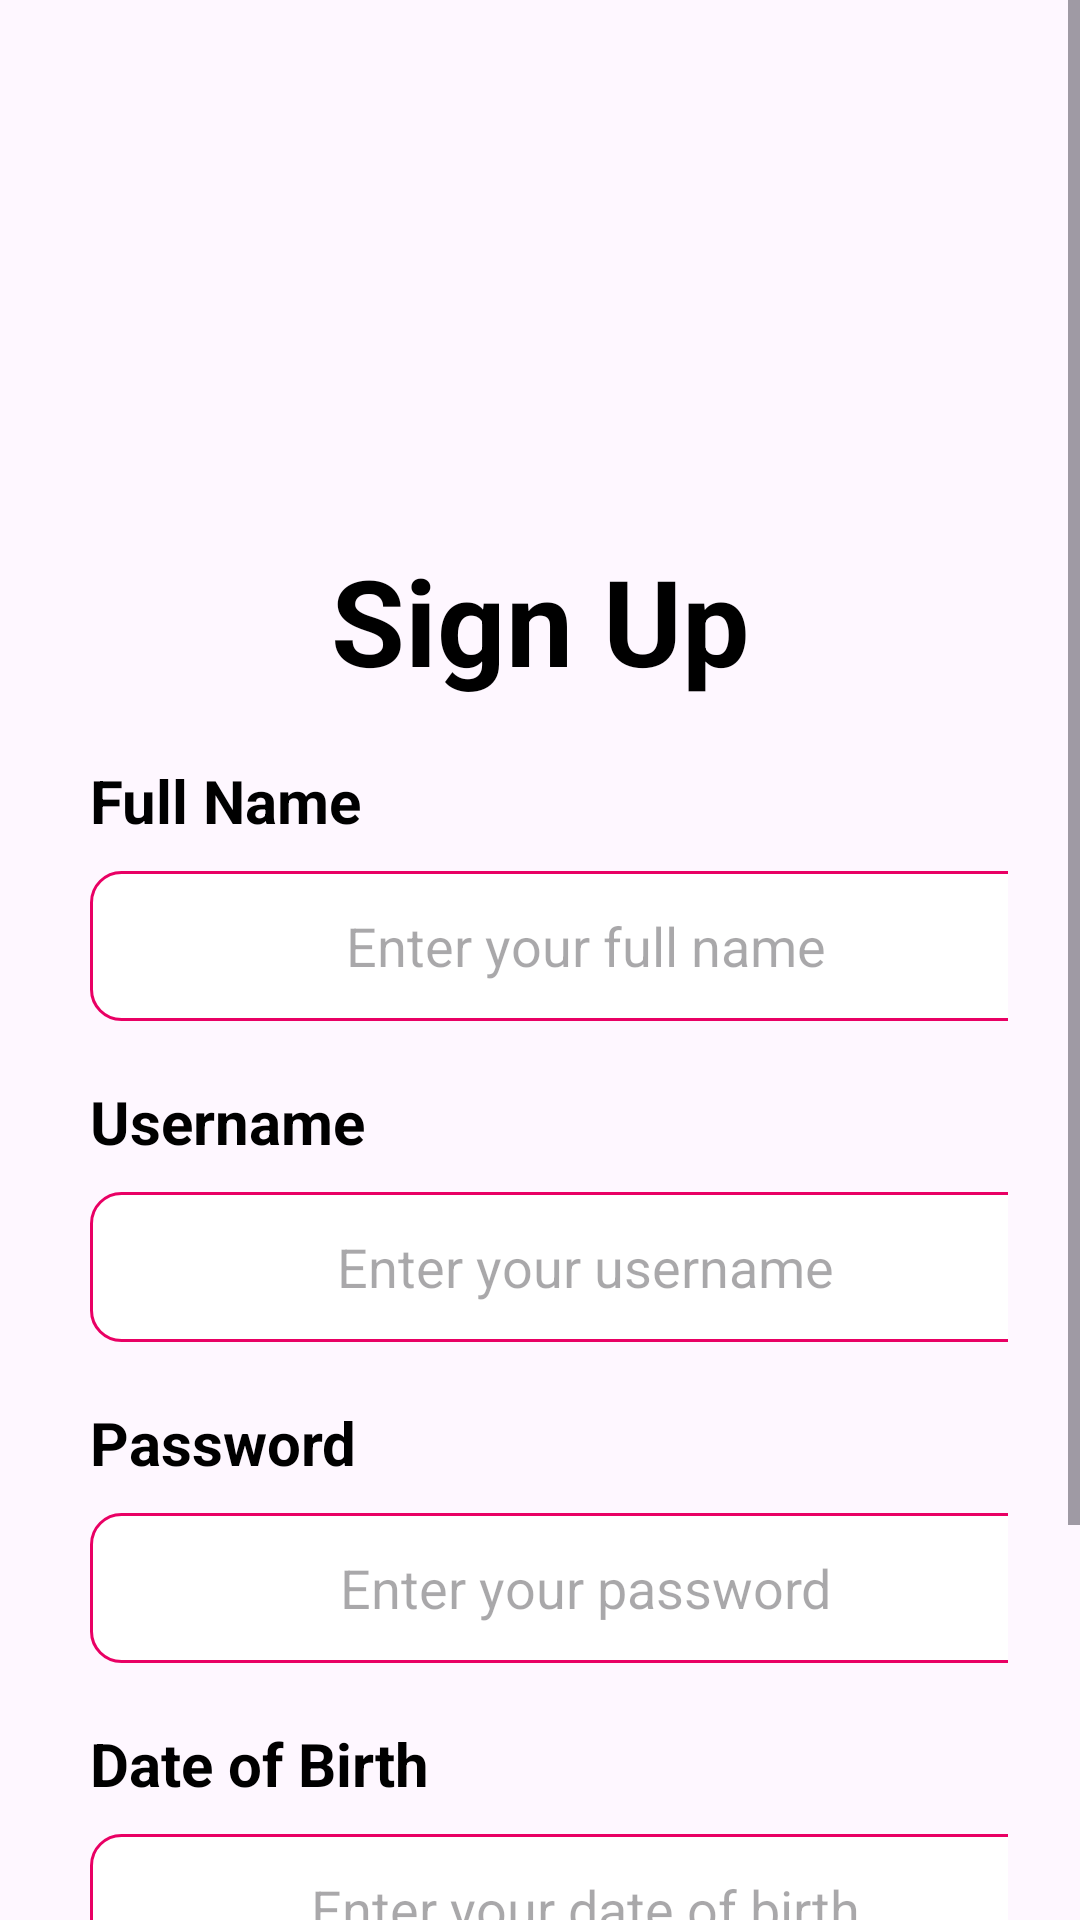

Write the Android layout XML for this screen, with the resource values it uses.
<!-- AndroidManifest.xml: application theme Theme.Eternal_Bloom2 -->
<!-- res/layout/activity_signup.xml -->
<?xml version="1.0" encoding="utf-8"?>
<androidx.constraintlayout.widget.ConstraintLayout xmlns:android="http://schemas.android.com/apk/res/android"
    xmlns:app="http://schemas.android.com/apk/res-auto"
    xmlns:tools="http://schemas.android.com/tools"
    android:layout_width="match_parent"
    android:layout_height="match_parent">

    <ScrollView
        android:layout_width="match_parent"
        android:layout_height="match_parent" >

        <LinearLayout
            android:layout_width="match_parent"
            android:layout_height="wrap_content"
            android:orientation="vertical">

            <ImageView
                android:id="@+id/imageView14"
                android:layout_width="350dp"
                android:layout_height="180dp"
            />

            <TextView
                android:id="@+id/textView29"
                android:layout_width="match_parent"
                android:layout_height="wrap_content"
                android:text="Sign Up"
                android:textSize="40sp"
                android:textColor="@color/black"
                android:textStyle="bold"
                android:textAlignment="center"/>

            <LinearLayout
                android:layout_width="match_parent"
                android:layout_height="match_parent"
                android:layout_marginTop="20dp"
                android:layout_marginStart="30dp"
                android:layout_marginEnd="24dp"
                android:orientation="vertical">

                <TextView
                    android:id="@+id/textView35"
                    android:layout_width="match_parent"
                    android:layout_height="wrap_content"
                    android:textSize="20sp"
                    android:textColor="@color/black"
                    android:textStyle="bold"
                    android:text="Full Name" />

                <EditText
                    android:id="@+id/editTextText2"
                    android:layout_width="330dp"
                    android:layout_height="50dp"
                    android:ems="10"
                    android:layout_marginTop="10dp"
                    android:background="@drawable/bg_signup"
                    android:gravity="center"
                    android:hint="Enter your full name"
                    android:inputType="text"
                    />
            </LinearLayout>

            <LinearLayout
                android:layout_width="match_parent"
                android:layout_height="match_parent"
                android:layout_marginTop="20dp"
                android:layout_marginStart="30dp"
                android:layout_marginEnd="24dp"
                android:orientation="vertical">

                <TextView
                    android:id="@+id/textView36"
                    android:layout_width="match_parent"
                    android:layout_height="wrap_content"
                    android:textSize="20sp"
                    android:textColor="@color/black"
                    android:textStyle="bold"
                    android:text="Username" />

                <EditText
                    android:id="@+id/editTextText3"
                    android:layout_width="330dp"
                    android:layout_height="50dp"
                    android:ems="10"
                    android:layout_marginTop="10dp"
                    android:background="@drawable/bg_signup"
                    android:gravity="center"
                    android:hint="Enter your username"
                    android:inputType="text"
                    />
            </LinearLayout>

            <LinearLayout
                android:layout_width="match_parent"
                android:layout_height="match_parent"
                android:layout_marginTop="20dp"
                android:layout_marginStart="30dp"
                android:layout_marginEnd="24dp"
                android:orientation="vertical">

                <TextView
                    android:id="@+id/textView37"
                    android:layout_width="match_parent"
                    android:layout_height="wrap_content"
                    android:textSize="20sp"
                    android:textColor="@color/black"
                    android:textStyle="bold"
                    android:text="Password" />

                <EditText
                    android:id="@+id/editTextText4"
                    android:layout_width="330dp"
                    android:layout_height="50dp"
                    android:ems="10"
                    android:layout_marginTop="10dp"
                    android:background="@drawable/bg_signup"
                    android:gravity="center"
                    android:hint="Enter your password"
                    android:inputType="text"
                    />
            </LinearLayout>

            <LinearLayout
                android:layout_width="match_parent"
                android:layout_height="match_parent"
                android:layout_marginTop="20dp"
                android:layout_marginStart="30dp"
                android:layout_marginEnd="24dp"
                android:orientation="vertical">

                <TextView
                    android:id="@+id/textView38"
                    android:layout_width="match_parent"
                    android:layout_height="wrap_content"
                    android:textSize="20sp"
                    android:textColor="@color/black"
                    android:textStyle="bold"
                    android:text="Date of Birth" />

                <EditText
                    android:id="@+id/editTextText5"
                    android:layout_width="330dp"
                    android:layout_height="50dp"
                    android:ems="10"
                    android:layout_marginTop="10dp"
                    android:background="@drawable/bg_signup"
                    android:gravity="center"
                    android:hint="Enter your date of birth"
                    android:inputType="text"
                    />
            </LinearLayout>

            <Button
                android:id="@+id/button"
                android:layout_width="150dp"
                android:layout_height="60dp"
                android:layout_marginTop="40dp"
                android:layout_gravity="center"
                android:gravity="center"
                android:textColor="@color/black"
                android:text="Sign Up"
                android:textStyle="bold"
                android:textSize="20dp" />

            <TextView
                android:id="@+id/textView39"
                android:layout_width="match_parent"
                android:layout_height="wrap_content"
                android:layout_marginTop="20dp"
                android:layout_gravity="center"
                android:textAlignment="center"
                android:text="Already have an account? Login!"
                android:textSize="18sp"
                android:textColor="@color/black"/>
        </LinearLayout>
    </ScrollView>

</androidx.constraintlayout.widget.ConstraintLayout>
<!-- resources referenced by this layout -->
<resources>
  <color name="black">#FF000000</color>
  <!-- drawable bg_signup (drawable) -->
  <?xml version="1.0" encoding="utf-8"?>
  <selector xmlns:android="http://schemas.android.com/apk/res/android">
      <item>
          <shape android:shape="rectangle">
              <solid android:color="@color/white"/>
              <stroke android:color="@color/hotpink" android:width="1dp"/>
              <corners android:radius="10dp"/>
  
          </shape>
      </item>
  </selector>
  <style name="Theme.Eternal_Bloom2" parent="Base.Theme.Eternal_Bloom2" />
  <color name="white">#FFFFFFFF</color>
  <color name="hotpink">#E90064</color>
  <style name="Base.Theme.Eternal_Bloom2" parent="Theme.Material3.DayNight.NoActionBar">
          
          <item name="colorPrimary">@color/pink</item>
      </style>
  <color name="pink">#FFC0D9</color>
</resources>
